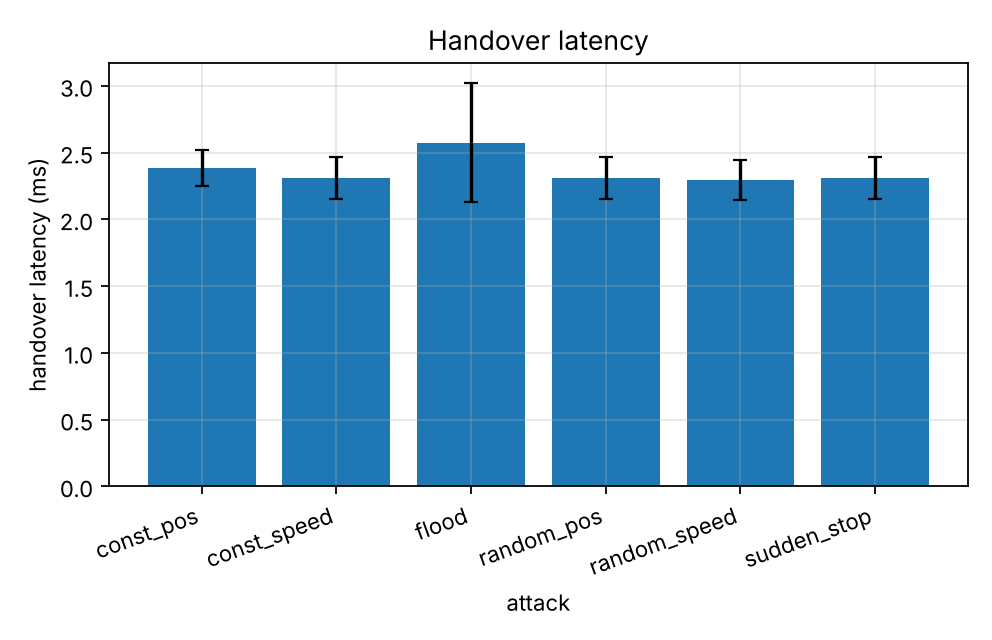

The table this chart was drawn from, first rows:
series, attack, handover_ms_mean, handover_ms_mean_ci95
, const_pos, 2.386, 0.1366
, const_speed, 2.31, 0.1573
, flood, 2.573, 0.4455
, random_pos, 2.31, 0.1573
, random_speed, 2.294, 0.148
, sudden_stop, 2.31, 0.1573
